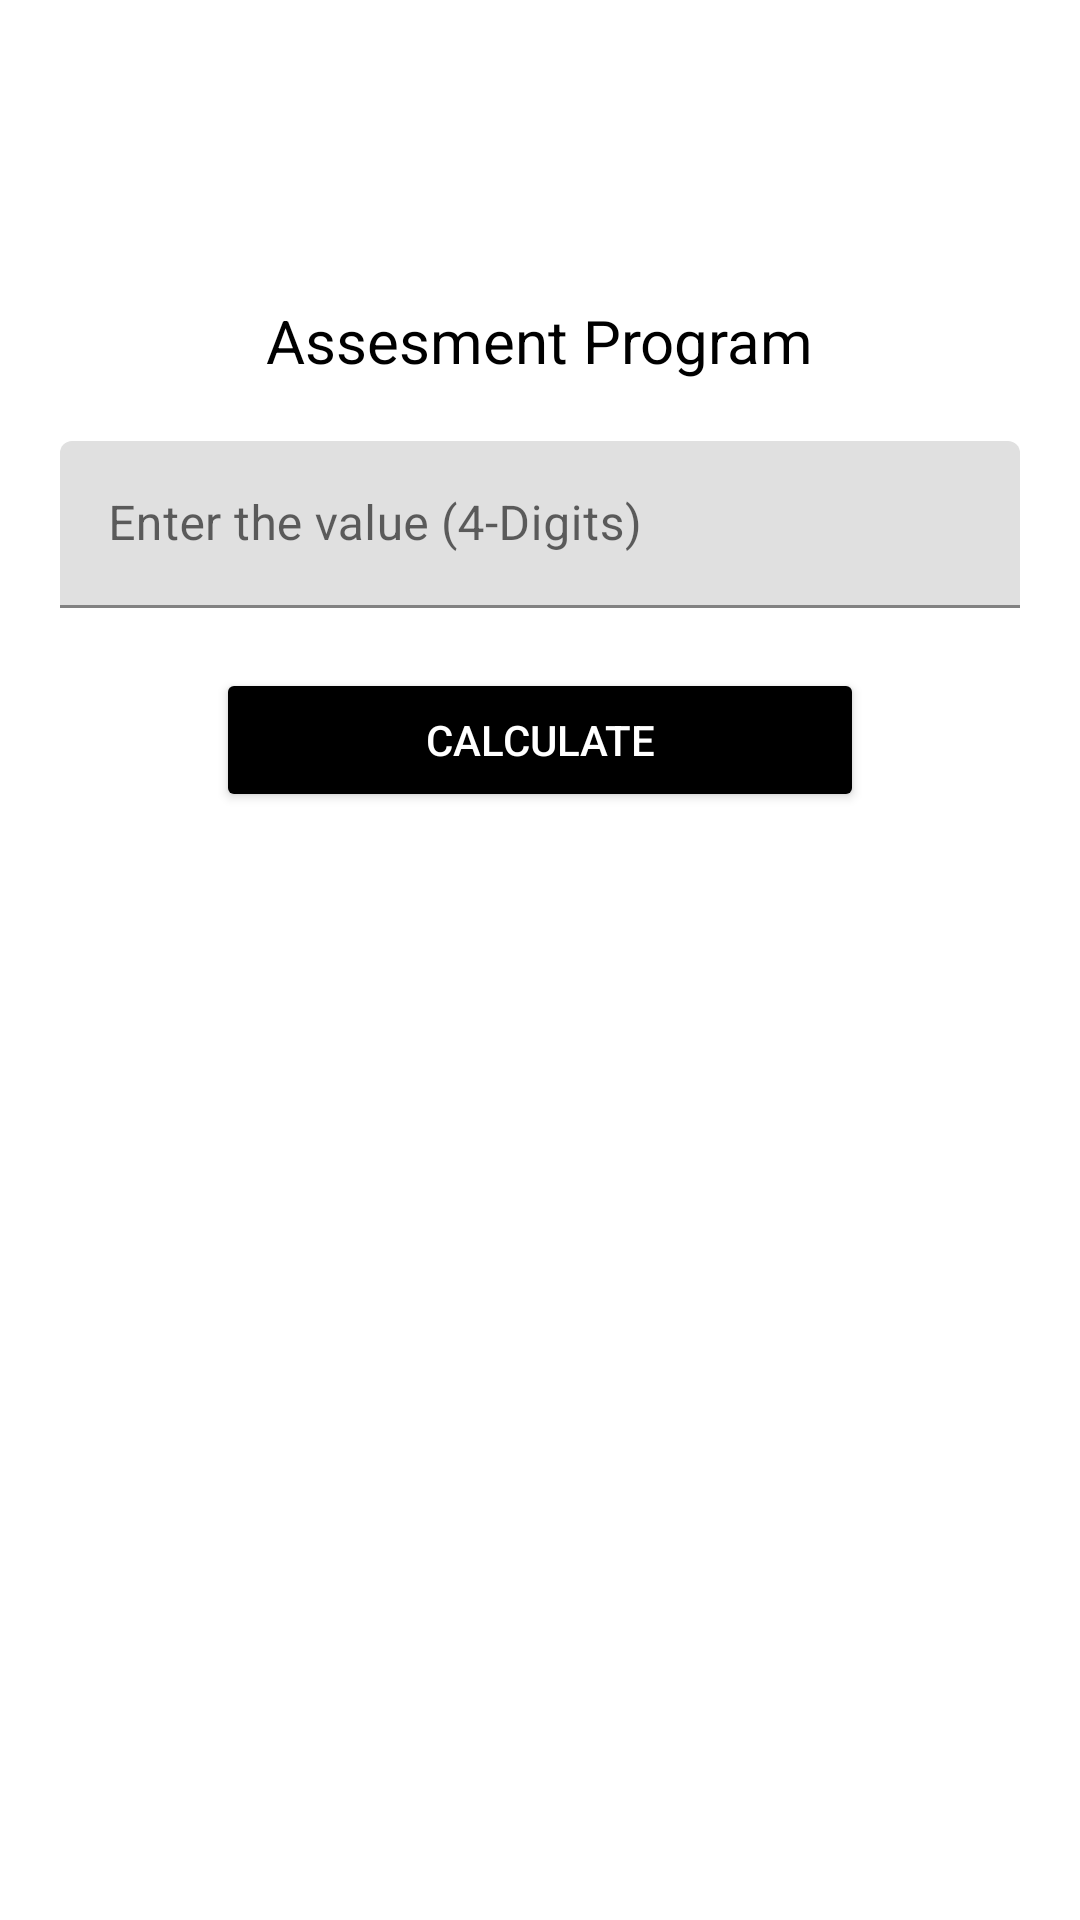

Write the Android layout XML for this screen, with the resource values it uses.
<!-- AndroidManifest.xml: application theme Theme.AssesmentProgram -->
<!-- res/layout/fragment_currency.xml -->
<?xml version="1.0" encoding="utf-8"?>
<androidx.constraintlayout.widget.ConstraintLayout xmlns:android="http://schemas.android.com/apk/res/android"
    xmlns:app="http://schemas.android.com/apk/res-auto"
    xmlns:tools="http://schemas.android.com/tools"
    android:layout_width="match_parent"
    android:layout_height="match_parent">

    <androidx.appcompat.widget.AppCompatImageView
        android:id="@+id/appCompatImageView"
        android:layout_width="60dp"
        android:layout_height="60dp"
        android:layout_marginTop="20dp"
        app:layout_constraintEnd_toEndOf="parent"
        app:layout_constraintStart_toStartOf="parent"
        app:layout_constraintTop_toTopOf="parent"
        app:srcCompat="@mipmap/ic_launcher" />

    <androidx.appcompat.widget.AppCompatTextView
        android:id="@+id/lblTitle"
        android:layout_width="wrap_content"
        android:layout_height="wrap_content"
        android:layout_marginTop="20dp"
        android:text="@string/app_name"
        android:textColor="@color/black"
        android:textSize="20sp"
        app:layout_constraintEnd_toEndOf="parent"
        app:layout_constraintStart_toStartOf="parent"
        app:layout_constraintTop_toBottomOf="@+id/appCompatImageView" />

    <com.google.android.material.textfield.TextInputLayout
        android:id="@+id/txtValue"
        android:layout_width="match_parent"
        android:layout_height="wrap_content"
        android:layout_marginTop="20dp"
        android:layout_marginStart="20dp"
        android:layout_marginEnd="20dp"
        android:hint="@string/enter_value"
        app:layout_constraintEnd_toEndOf="parent"
        app:layout_constraintStart_toStartOf="parent"
        app:layout_constraintTop_toBottomOf="@+id/lblTitle">

        <com.google.android.material.textfield.TextInputEditText
            android:layout_width="match_parent"
            android:layout_height="wrap_content"
            android:textColor="@color/black"
            android:inputType="number"
            android:maxLength="4"/>

    </com.google.android.material.textfield.TextInputLayout>

    <androidx.appcompat.widget.AppCompatButton
        android:id="@+id/btnCalculate"
        android:layout_width="0dp"
        android:layout_height="wrap_content"
        android:text="@string/calculate"
        android:textColor="@color/white"
        android:layout_marginTop="20dp"
        android:backgroundTint="@color/black"
        app:layout_constraintWidth_percent="0.6"
        app:layout_constraintEnd_toEndOf="@+id/txtValue"
        app:layout_constraintStart_toStartOf="@+id/txtValue"
        app:layout_constraintTop_toBottomOf="@+id/txtValue" />

    <androidx.appcompat.widget.AppCompatTextView
        android:id="@+id/lblResult"
        android:layout_width="0dp"
        android:layout_height="wrap_content"
        android:textColor="@color/black"
        android:textSize="20sp"
        android:layout_margin="20dp"
        android:gravity="center"
        app:layout_constraintEnd_toEndOf="parent"
        app:layout_constraintStart_toStartOf="parent"
        app:layout_constraintTop_toBottomOf="@+id/btnCalculate" />

</androidx.constraintlayout.widget.ConstraintLayout>
<!-- resources referenced by this layout -->
<resources>
  <color name="black">#FF000000</color>
  <color name="white">#FFFFFFFF</color>
  <string name="app_name">Assesment Program</string>
  <string name="calculate">Calculate</string>
  <string name="enter_value">Enter the value (4-Digits)</string>
  <style name="Theme.AssesmentProgram" parent="Theme.MaterialComponents.DayNight.DarkActionBar">
          
          <item name="colorPrimary">@color/purple_500</item>
          <item name="colorPrimaryVariant">@color/purple_700</item>
          <item name="colorOnPrimary">@color/white</item>
          
          <item name="colorSecondary">@color/teal_200</item>
          <item name="colorSecondaryVariant">@color/teal_700</item>
          <item name="colorOnSecondary">@color/black</item>
          
          <item name="android:statusBarColor">?attr/colorPrimaryVariant</item>
          
      </style>
  <color name="purple_500">#FF6200EE</color>
  <color name="purple_700">#FF3700B3</color>
  <color name="teal_200">#FF03DAC5</color>
  <color name="teal_700">#FF018786</color>
</resources>
